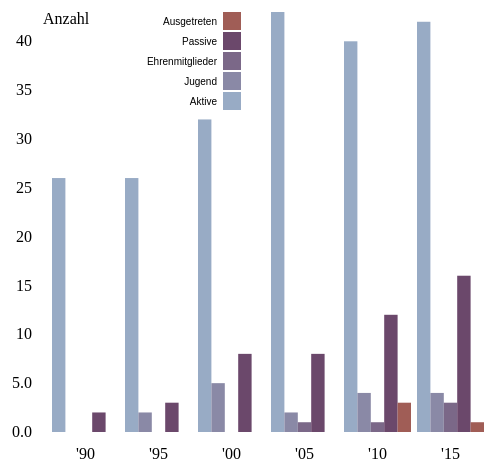
D3 v3 page, settled after 360 driven frames (6 s of simulated time); the page loaded 1 data file(s).


var n = 5,  // number of layers
    m = 6;  // number of samples per layer

var margin = {top: 40, right: 10, bottom: 40, left: 20},
    width = 500 - margin.left - margin.right,
    height = 500 - margin.top - margin.bottom;

var svg = d3.select("body").append("svg")
    .attr("width", width + margin.left + margin.right)
    .attr("height", height + margin.top + margin.bottom)
    .append("g")
    .attr("transform", "translate(" + margin.left + "," + margin.top + ")");

d3.csv("/data/mitgliederentwicklung.csv", function (data){
    
    var headers = ["Aktive","Jugend","Ehrenmitglieder","Passive","Ausgetreten"];
    
    var layers = d3.layout.stack()(headers.map(function(layer) {
        return data.map(function(d) {
          return {x: d.Jahr, y: +d[layer]};
        });
    }));

    var yGroupMax = d3.max(layers, function(layer) { return d3.max(layer, function(d) { return d.y; }); }),
        yStackMax = d3.max(layers, function(layer) { return d3.max(layer, function(d) { return d.y0 + d.y; }); });

    var x = d3.scale.ordinal()
        .domain(layers[0].map(function(d) { return d.x; }))
        .rangeRoundBands([25, width], .08);

    var y = d3.scale.linear()
        .domain([0, yStackMax])
        .range([height, 0]);

    var color = d3.scale.ordinal()
        .range(["#98ABC5", "#8a89a6", "#7b6888", "#6b486b", "#a05d56", "#d0743c"]);
      
    var xAxis = d3.svg.axis()
        .scale(x)
        .tickSize(10)
        .tickPadding(6)
        .orient("bottom");

    var yAxis = d3.svg.axis()
        .scale(y)
        .orient("left")
        .tickFormat(d3.format(".2s"));

    var layer = svg.selectAll(".layer")
      .data(layers)
      .enter().append("g")
        .attr("class", "layer")
        .style("fill", function(d, i) { return color(i); });

    var rect = layer.selectAll("rect")
      .data(function(d) { return d; })
      .enter().append("rect")
        .attr("x", function(d) { return x(d.x); })
        .attr("y", height)
        .attr("width", x.rangeBand())
        .attr("height", 0);

    rect.transition()
        .delay(function(d, i) { return i * 10; })
        .attr("y", function(d) { return y(d.y0 + d.y); })
        .attr("height", function(d) { return y(d.y0) - y(d.y0 + d.y); });

    svg.append("g")
        .attr("class", "axis axis--x")
        .attr("transform", "translate(0," + height + ")")
        .call(xAxis)
    
    svg.append("g")
        .attr("class", "axis axis--y")
        .attr("transform", "translate(20,0)")
        .call(yAxis)
      .append("text")
        .attr("x", 2)
        .attr("y", y(y.ticks(10).pop()))
        .attr("dy", "0.35em")
        .style("text-anchor", "start")
        .text("Anzahl");

    var legend = svg.selectAll(".legend")
      .data(color.domain().slice().reverse())
      .enter().append("g")
        .attr("class", "legend")
        .attr("transform", function(d, i) { return "translate(-250," + i * 20 + ")"; })
        .style("font", "10px sans-serif");
       
    legend.append("rect")
      .attr("x", width - 18)
      .attr("width", 18)
      .attr("height", 18)
      .style("fill", color);
    
    legend.selectAll("text .legend")
      .data([headers.slice().reverse()])
      .enter().append("text")
        .attr("x", width - 24)
        .attr("y", 9)
        .attr("dy", ".35em")
        .style("text-anchor", "end")
        .text(function(d,i,j) { return d[j];  });

    d3.selectAll("input").on("change", change);

    var timeout = setTimeout(function() {
      d3.select("input[value=\"grouped\"]").property("checked", true).each(change);
    }, 2000);

    function change() {
      clearTimeout(timeout);
      if (this.value === "grouped") transitionGrouped();
      else transitionStacked();
    }

    function transitionGrouped() {
      y.domain([0, yGroupMax]);

      rect.transition()
          .duration(500)
          .delay(function(d, i) { return i * 10; })
          .attr("x", function(d, i, j) { return x(d.x) + x.rangeBand() / n * j; })
          .attr("width", x.rangeBand() / n)
        .transition()
          .attr("y", function(d) { return y(d.y); })
          .attr("height", function(d) { return height - y(d.y); });

      svg.select(".axis--y")
        .transition()
          .duration(500).ease("sin-in-out")
          .call(yAxis);
    };

    function transitionStacked() {
      y.domain([0, yStackMax]);

      rect.transition()
          .duration(500)
          .delay(function(d, i) { return i * 10; })
          .attr("y", function(d) { return y(d.y0 + d.y); })
          .attr("height", function(d) { return y(d.y0) - y(d.y0 + d.y); })
        .transition()
          .attr("x", function(d) { return x(d.x); })
          .attr("width", x.rangeBand());

      svg.select(".axis--y")
        .transition()
          .duration(500).ease("sin-in-out")
          .call(yAxis);
    };
});


### data: ../data/mitgliederentwicklung.csv
Jahr, Aktive, Jugend, Ehrenmitglieder, Passive, Ausgetreten
'90, 26, 0, 0, 2, 0
'95, 26, 2, 0, 3, 0
'00, 32, 5, 0, 8, 0
'05, 43, 2, 1, 8, 0
'10, 40, 4, 1, 12, 3
'15, 42, 4, 3, 16, 1